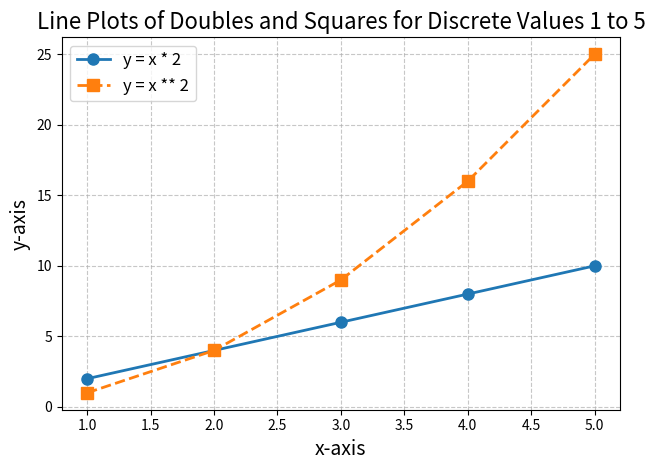

The script that saved this image:
import matplotlib.pyplot as plt

# Prepared the data
x_values = list(range(1, 6))
doubles = [x * 2 for x in x_values]
squares = [x ** 2 for x in x_values]

# Set up and show the line plots
plt.plot(x_values, doubles, label="y = x * 2", color="#1f77b4", marker='o', markersize=8, linestyle='-', linewidth=2)
plt.plot(x_values, squares, label="y = x ** 2", color="#ff7f0e", marker='s', markersize=8, linestyle='--', linewidth=2)

# Add labels and legend
plt.title("Line Plots of Doubles and Squares for Discrete Values 1 to 5", fontsize=16)
plt.xlabel("x-axis", fontsize=14)
plt.ylabel("y-axis", fontsize=14)
plt.legend(fontsize=12)

# Add grid lines
plt.grid(True, linestyle='--', alpha=0.7)

# Adjust layout for better spacing
plt.tight_layout()

plt.show()
